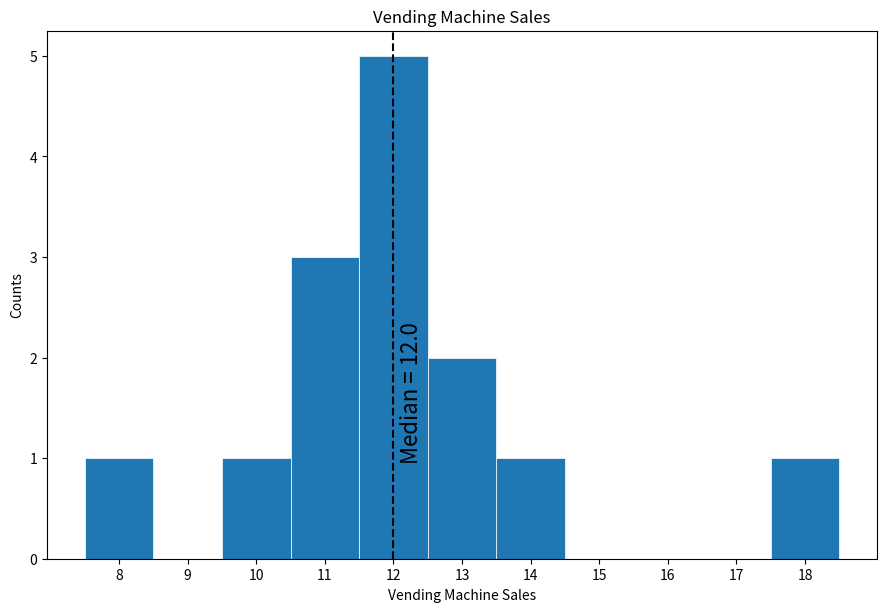

The script that saved this image: (Note: this script raises an exception after producing the figure.)
import matplotlib.pyplot as plt
import numpy as np
from statistics import median
from pathlib import Path


def plot_histogram(x, title, median):
    # plt.style.use('_mpl-gallery')
    # plot:
    fig, ax = plt.subplots(figsize=(10, 6))
    # The hist function returns three values: the counts of each bin in the histogram, the edges of the bins, and the patches used to create the histogram.
    counts, _, _ = ax.hist(x, bins=np.arange(min(x), max(x)+2), linewidth=0.5, edgecolor="white")
    # set the x and y ticks
    ticks_offset = 0.5
    plt.xticks(np.arange(min(x), max(x)+1) + ticks_offset, np.arange(min(x), max(x)+1))
    plt.yticks(range(0, int(max(counts))+1))
    # set the x label
    plt.xlabel(title)
    plt.ylabel('Counts')
    plt.title(title)
    # Add a x, y axis lines through the origin
    plt.axvline(median + ticks_offset, color="k", linestyle="--")
    plt.text(median + ticks_offset + 0.1, 1, f"Median = {median:.1f}", rotation=90, color="k", fontsize=16)
    # adjust the margins of the plot
    plt.subplots_adjust(bottom=0.07, left=0.07, top=0.95)
    # Save figure (dpi 300 is good when saving so graph has high resolution)
    currfile_dir = Path(__file__).parent
    filename = title.replace(" ", "_")
    filepath = currfile_dir / (f"{filename}.png")
    plt.savefig(filepath, dpi=600)
    # Show plot
    plt.show()


def main():
    # make data
    x = [10, 8, 12, 11, 12, 18, 13, 11, 12, 11, 12, 12, 13, 14]
    mymedian = median(x)
    print(mymedian)
    title = 'Vending Machine Sales'
    # call the function to plot the data
    plot_histogram(x, title, mymedian)


if __name__ == '__main__':
    main()
